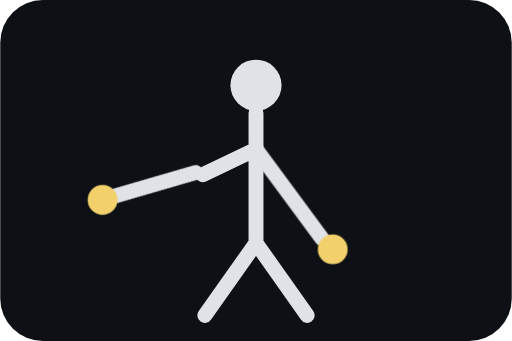
t = 0.00 s
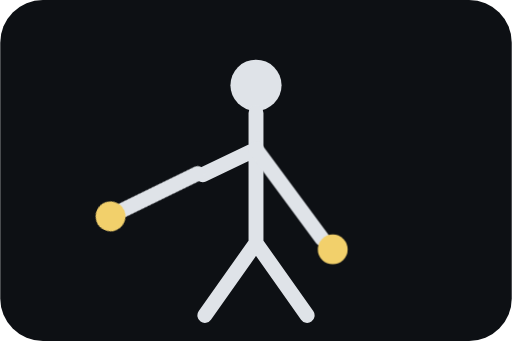
t = 0.38 s
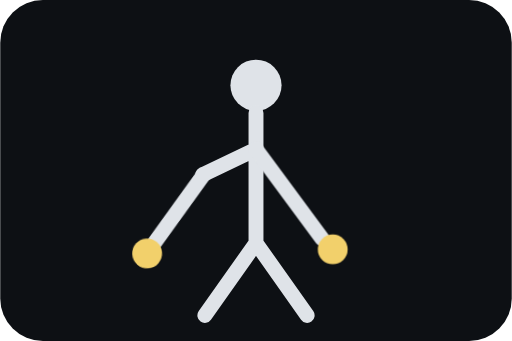
t = 0.75 s
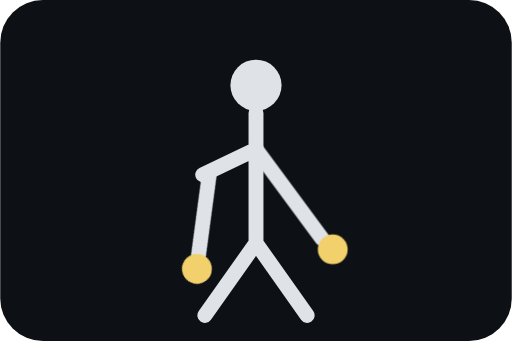
t = 1.13 s

The animated SVG that drew these frames (rendered in a browser with its animation timeline set to each time). Animation: 1 CSS @keyframes rule; one cycle of 1.50 s, repeats indefinitely.

<svg xmlns="http://www.w3.org/2000/svg" viewBox="0 0 240 160"><style>.s{stroke:#dfe3e8;stroke-width:7;stroke-linecap:round;fill:none}.w{fill:#f2d06b}.a{animation:c 1.5s ease-in-out infinite alternate;transform-origin:95px 76px}@keyframes c{from{transform:rotate(34deg)}to{transform:rotate(-42deg)}}</style><rect width="240" height="160" rx="20" fill="#0d1014"/><circle cx="120" cy="40" r="12" fill="#dfe3e8"/><path class="s" d="M120 53v62M120 114l-24 34M120 114l24 34M120 70l-25 12"/><g class="a"><path class="s" d="M95 82L70 112"/><circle class="w" cx="66" cy="117" r="7"/></g><path class="s" d="M120 70l31 42"/><circle class="w" cx="156" cy="117" r="7"/></svg>
